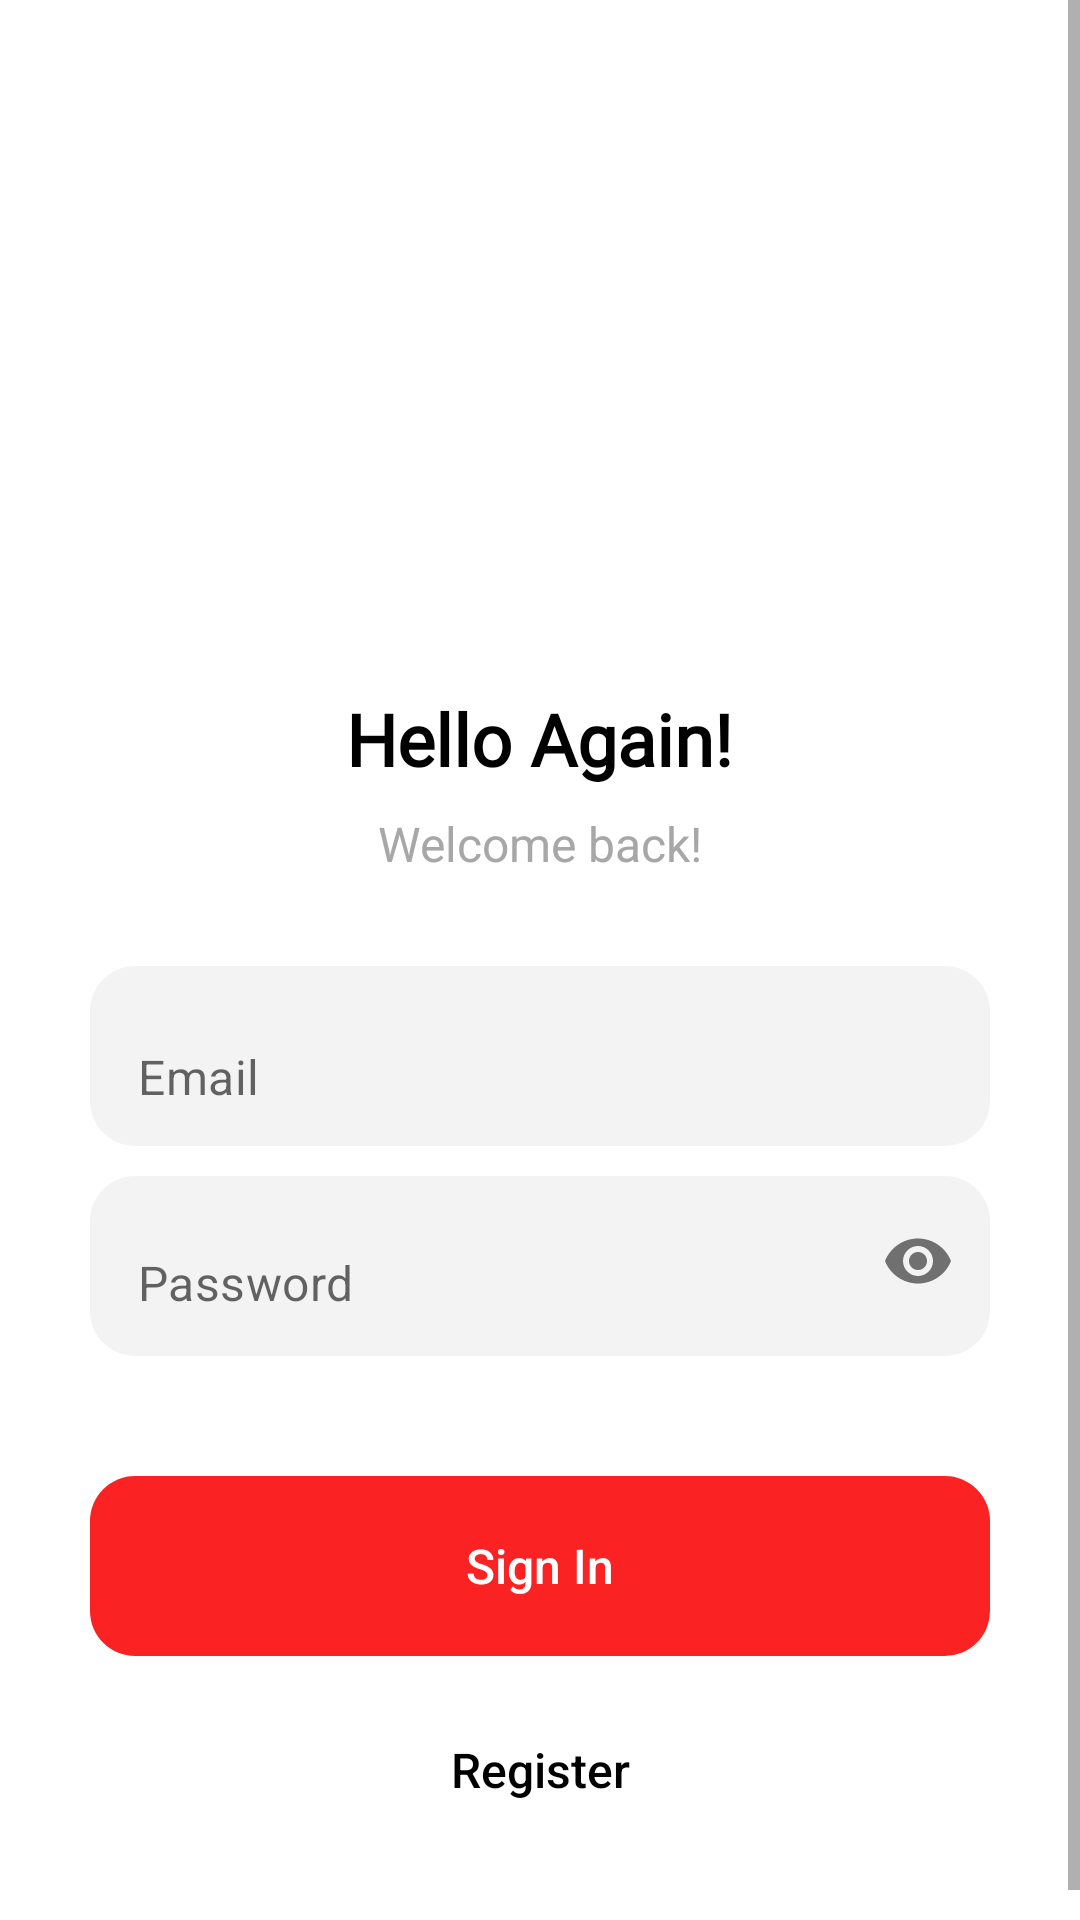

Layout XML and referenced resources for this Android screen:
<!-- AndroidManifest.xml: application theme Theme.DIVULGENewsApp -->
<!-- res/layout/fragment_login.xml -->
<?xml version="1.0" encoding="utf-8"?>
<ScrollView xmlns:android="http://schemas.android.com/apk/res/android"
    xmlns:app="http://schemas.android.com/apk/res-auto"
    android:layout_width="match_parent"
    android:layout_height="match_parent">

    <LinearLayout
        android:layout_width="match_parent"
        android:layout_height="wrap_content"
        android:orientation="vertical"
        android:padding="30dp"
        app:layout_constraintBottom_toBottomOf="parent"
        app:layout_constraintTop_toTopOf="parent">

        <ImageView
            android:layout_width="160dp"
            android:layout_height="160dp"
            android:layout_gravity="center_horizontal"
            android:layout_margin="16dp"
            android:src="@drawable/login" />

        <TextView
            android:layout_width="wrap_content"
            android:layout_height="wrap_content"
            android:layout_gravity="center"
            android:layout_margin="8dp"
            android:fontFamily="@font/montserrat_medium"
            android:text="@string/hello_again"
            android:textColor="@color/black"
            android:textSize="24sp"
            android:textStyle="bold" />

        <TextView
            android:layout_width="200dp"
            android:layout_height="wrap_content"
            android:layout_gravity="center"
            android:layout_marginBottom="30dp"
            android:text="@string/welcome_back_you_ve_been_missed"
            android:textAlignment="center"
            android:textColor="@color/text_grey"
            android:textSize="16sp" />

        <com.google.android.material.textfield.TextInputLayout
            android:layout_width="match_parent"
            android:layout_height="60dp"
            android:layout_marginBottom="10dp"
            android:background="@drawable/bg_rounded_corner"
            app:boxCornerRadiusBottomEnd="20dp"
            app:boxCornerRadiusBottomStart="20dp"
            app:boxCornerRadiusTopEnd="20dp"
            app:boxCornerRadiusTopStart="20dp"
            app:boxStrokeWidth="0dp"
            app:boxStrokeWidthFocused="0dp"
            app:endIconMode="clear_text"
            app:endIconTint="@color/black"
            app:hintEnabled="false">

            <com.google.android.material.textfield.TextInputEditText
                android:id="@+id/etEmail"
                android:layout_width="match_parent"
                android:layout_height="match_parent"
                android:background="@android:color/transparent"
                android:hint="@string/email"
                android:inputType="textEmailAddress"
                android:paddingLeft="30dp"
                android:paddingRight="30dp"
                android:textSize="16sp" />

        </com.google.android.material.textfield.TextInputLayout>

        <com.google.android.material.textfield.TextInputLayout
            android:layout_width="match_parent"
            android:layout_height="60dp"
            android:layout_marginBottom="10dp"
            android:background="@drawable/bg_rounded_corner"
            app:boxCornerRadiusBottomEnd="20dp"
            app:boxCornerRadiusBottomStart="20dp"
            app:boxCornerRadiusTopEnd="20dp"
            app:boxCornerRadiusTopStart="20dp"
            app:boxStrokeWidth="0dp"
            app:boxStrokeWidthFocused="0dp"
            app:hintEnabled="false"
            app:passwordToggleEnabled="true">

            <com.google.android.material.textfield.TextInputEditText
                android:id="@+id/etPassword"
                android:layout_width="match_parent"
                android:layout_height="match_parent"
                android:layout_marginBottom="3dp"
                android:background="@android:color/transparent"
                android:hint="@string/password"
                android:inputType="textPassword"
                android:paddingLeft="30dp"
                android:paddingRight="30dp"
                android:textSize="16sp" />

        </com.google.android.material.textfield.TextInputLayout>

        <Button
            android:id="@+id/btnSignIn"
            style="?android:attr/borderlessButtonStyle"
            android:layout_width="match_parent"
            android:layout_height="60dp"
            android:layout_marginTop="30dp"
            android:background="@drawable/bg_rounded_corner_ripple"
            android:clickable="true"
            android:focusable="true"
            android:text="@string/sign_in"
            android:textAllCaps="false"
            android:textColor="@color/white"
            android:textSize="16sp"
            app:backgroundTint="@color/app_red"
            app:elevation="0dp" />

        <Button
            android:id="@+id/btnRegister"
            style="?android:attr/borderlessButtonStyle"
            android:layout_width="match_parent"
            android:layout_height="60dp"
            android:layout_marginTop="8dp"
            android:clickable="true"
            android:focusable="true"
            android:text="@string/register"
            android:textAllCaps="false"
            android:textColor="@color/black"
            android:textSize="16sp"
            app:elevation="0dp" />

    </LinearLayout>

</ScrollView>
<!-- resources referenced by this layout -->
<resources>
  <color name="app_red">#FFFA2222</color>
  <color name="black">#FF000000</color>
  <color name="text_grey">#A7A7A7</color>
  <color name="white">#FFFFFFFF</color>
  <!-- drawable bg_rounded_corner (drawable) -->
  <?xml version="1.0" encoding="utf-8"?>
  <shape xmlns:android="http://schemas.android.com/apk/res/android"
      android:shape="rectangle"
      android:padding="10dp">
      <solid android:color="@color/very_light_grey" />
      <corners
          android:bottomRightRadius="15dp"
          android:bottomLeftRadius="15dp"
          android:topLeftRadius="15dp"
          android:topRightRadius="15dp" />
  </shape>
  <!-- drawable bg_rounded_corner_ripple (drawable) -->
  <?xml version="1.0" encoding="utf-8"?>
  <ripple xmlns:android="http://schemas.android.com/apk/res/android"
      android:color="@color/trans_black_ripple">
  
      <item android:id="@android:id/mask">
          <shape android:shape="rectangle">
              <solid android:color="@android:color/white" />
              <corners android:radius="15dp" />
          </shape>
      </item>
  
      <item android:drawable="@drawable/bg_rounded_corner" />
  </ripple>
  <string name="email">Email</string>
  <string name="hello_again">Hello Again!</string>
  <string name="password">Password</string>
  <string name="register">Register</string>
  <string name="sign_in">Sign In</string>
  <string name="welcome_back_you_ve_been_missed">Welcome back!</string>
  <style name="Theme.DIVULGENewsApp" parent="Theme.MaterialComponents.DayNight.NoActionBar">
          
          <item name="colorPrimary">@color/purple_500</item>
          <item name="colorPrimaryVariant">@color/app_red</item>
          <item name="colorOnPrimary">@color/white</item>
          
          <item name="colorSecondary">@color/teal_200</item>
          <item name="colorSecondaryVariant">@color/teal_700</item>
          <item name="colorOnSecondary">@color/black</item>
          
          <item name="android:statusBarColor">?attr/colorPrimaryVariant</item>
          
      </style>
  <color name="very_light_grey">#F3F3F3</color>
  <color name="trans_black_ripple">#22000000</color>
  <color name="purple_500">#FF6200EE</color>
  <color name="teal_200">#FFFA2222</color>
  <color name="teal_700">#FF018786</color>
</resources>
